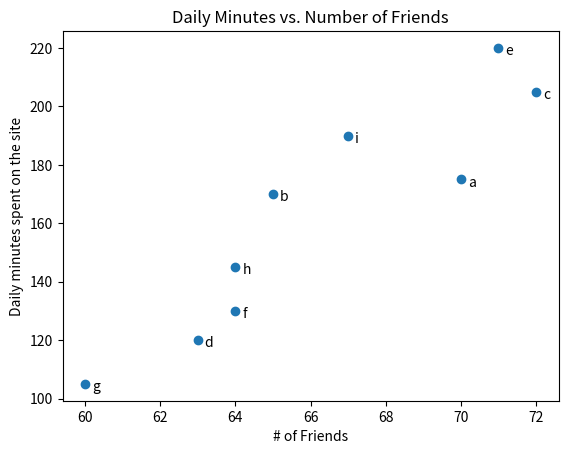

This chart was generated by the following Python code:
from matplotlib import pyplot as plt

# Changed to tuples from the book's lists again.
friends = (70, 65, 72, 63, 71, 64, 60, 64, 67)
minutes = (175, 170, 205, 120, 220, 130, 105, 145, 190)
labels = ('a', 'b', 'c', 'd', 'e', 'f', 'g', 'h', 'i')

# Make the scatter plot
plt.scatter(friends, minutes)

# Label each point, with each label slightly offset.
# Set the offset of the labels to offset-points mode.
for friend_count, minute_count, label in zip(friends, minutes, labels):
    plt.annotate(
        text=label,
        textcoords='offset points',
        xy=(friend_count, minute_count),
        xytext=(5, -5)
    )


plt.title("Daily Minutes vs. Number of Friends")
plt.xlabel("# of Friends")
plt.ylabel("Daily minutes spent on the site")
plt.show()
